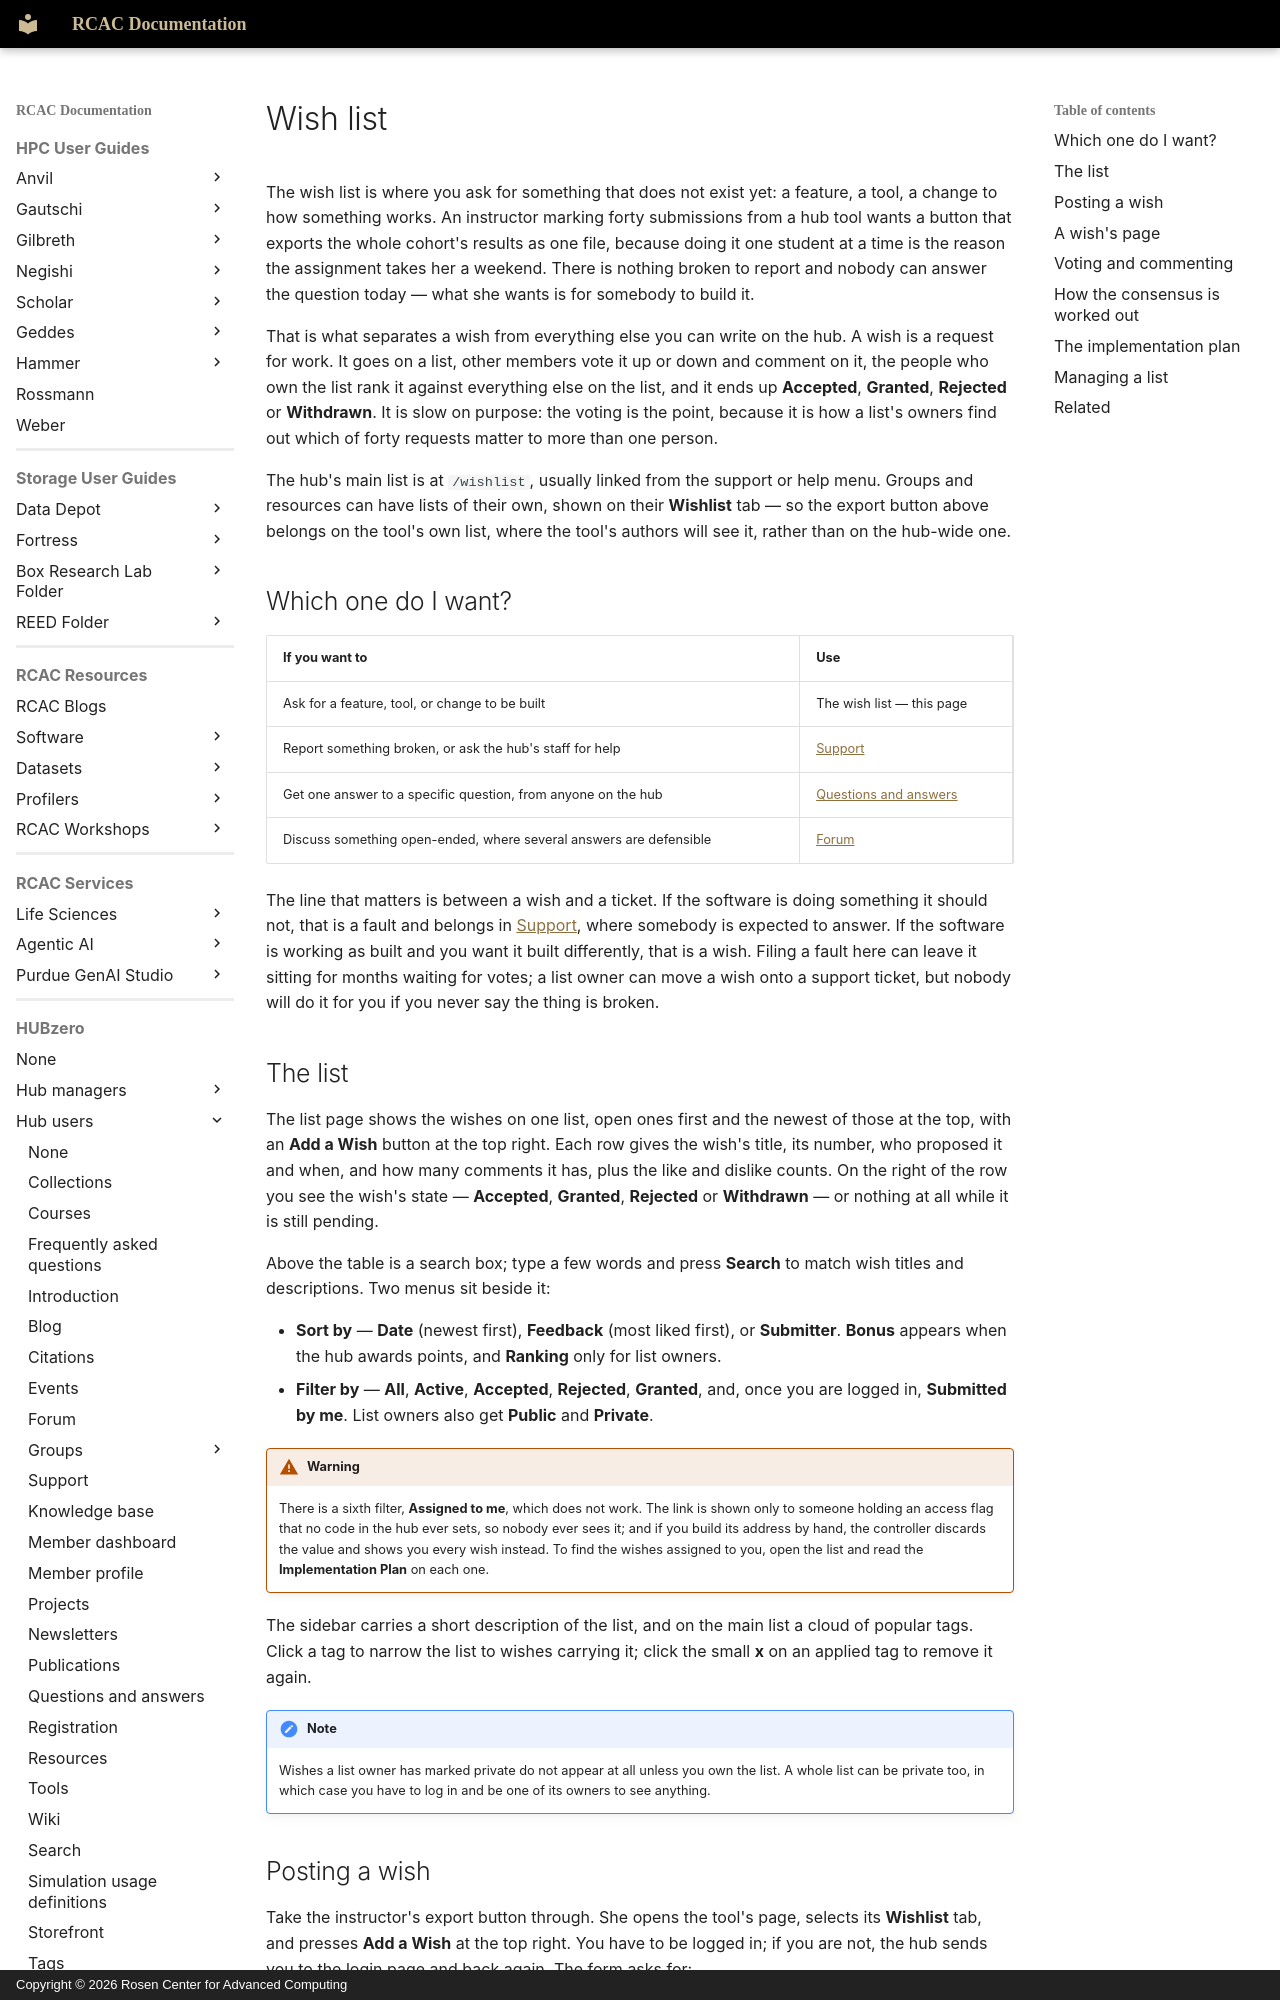

repository: PurdueRCAC/RCAC-Docs · page: hubzero/users/wishlist/index.html · generator: mkdocs · copyright: Copyright © 2026 Rosen Center for Advanced Computing

---
tags:
- HUBzero
render_macros: false
hubzero:
  upstream: docs/users/29-wishlist.md
  commit: 9c1a8c678002bdfb41860f90915a3589ab60339e
  status: rewritten
  reviewed-against: 2.4-main @ 42a7a5b5c7
  reviewed: '2026-09-10'
  source: https://help.hubzero.org/documentation/240/users/wishlist
---

# Wish list

The wish list is where you ask for something that does not exist yet: a
feature, a tool, a change to how something works. An instructor marking
forty submissions from a hub tool wants a button that exports the whole
cohort's results as one file, because doing it one student at a time is
the reason the assignment takes her a weekend. There is nothing broken
to report and nobody can answer the question today — what she wants is
for somebody to build it.

That is what separates a wish from everything else you can write on the
hub. A wish is a request for work. It goes on a list, other members vote
it up or down and comment on it, the people who own the list rank it
against everything else on the list, and it ends up **Accepted**,
**Granted**, **Rejected** or **Withdrawn**. It is slow on purpose: the
voting is the point, because it is how a list's owners find out which of
forty requests matter to more than one person.

The hub's main list is at `/wishlist`, usually linked from the support or
help menu. Groups and resources can have lists of their own, shown on
their **Wishlist** tab — so the export button above belongs on the
tool's own list, where the tool's authors will see it, rather than on
the hub-wide one.

## Which one do I want?

| If you want to | Use |
|---|---|
| Ask for a feature, tool, or change to be built | The wish list — this page |
| Report something broken, or ask the hub's staff for help | [Support](support.md) |
| Get one answer to a specific question, from anyone on the hub | [Questions and answers](questions.md) |
| Discuss something open-ended, where several answers are defensible | [Forum](forum.md) |

The line that matters is between a wish and a ticket. If the software is
doing something it should not, that is a fault and belongs in
[Support](support.md), where somebody is expected to answer. If the
software is working as built and you want it built differently, that is
a wish. Filing a fault here can leave it sitting for months waiting for
votes; a list owner can move a wish onto a support ticket, but nobody
will do it for you if you never say the thing is broken.
